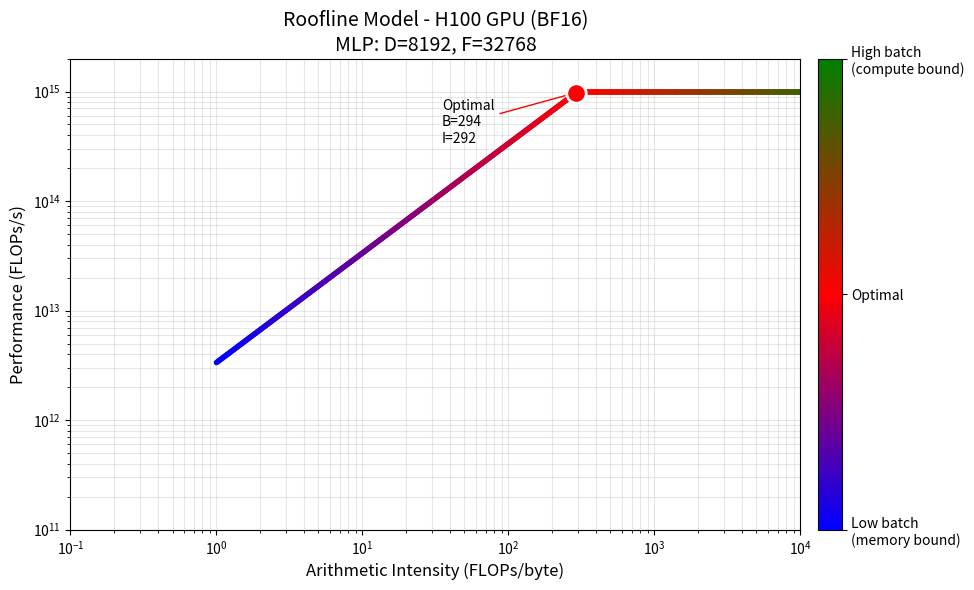

Generate this figure with matplotlib: (Note: this script raises an exception after producing the figure.)
import matplotlib.pyplot as plt
from matplotlib.colors import LinearSegmentedColormap
import numpy as np

# Hardware parameters (H100)
h100_bandwidth = 3.35e12   # HBM bandwidth bytes/s
h100_peak_flops = 9.89e14  # bfloat16 FLOPs/s

# Critical intensity (where roofline transitions from memory to compute bound)
critical_intensity = h100_peak_flops / h100_bandwidth

# MLP parameters
N, H = 32, 256
D = N * H  # 8192
F = 4 * D  # 32768
bytes_per_param = 2  # bf16
# batch_tokens for MLP is B * S

def compute_mlp_intensity(batch_tokens, D, F, bytes_per_param=2):
    """Compute arithmetic intensity for MLP: X[B,D] @ W1[D,F] @ W2[F,D]"""
    communication = bytes_per_param * (batch_tokens*D + D*F + F*D + batch_tokens*D)
    compute = 2 * batch_tokens * D * F + 2 * batch_tokens * F * D
    return compute / communication

def roofline_perf(intensity, bandwidth, peak_flops):
    """Achievable performance given arithmetic intensity"""
    return np.minimum(intensity * bandwidth, peak_flops)

# Create smooth batch size range for gradient
batch_sizes = np.logspace(0, 7, 500)  # 1 to 10M tokens
intensities_mlp = np.array([compute_mlp_intensity(bs, D, F, bytes_per_param) for bs in batch_sizes])
performances = roofline_perf(intensities_mlp, h100_bandwidth, h100_peak_flops)

# Find optimal batch size (closest to critical intensity)
optimal_idx = np.argmin(np.abs(intensities_mlp - critical_intensity))
optimal_batch = batch_sizes[optimal_idx]
optimal_intensity = intensities_mlp[optimal_idx]
optimal_perf = performances[optimal_idx]

# Create figure
fig, ax = plt.subplots(figsize=(10, 6))

# Custom colormap: blue -> red -> green
colors_list = ['blue', 'red', 'green']
cmap = LinearSegmentedColormap.from_list('batch_size', colors_list)

# Create color gradient based on position relative to critical intensity
def get_color_value(intensity):
    """Map intensity to color value: 0=blue, 0.5=red, 1=green"""
    log_int = np.log10(intensity)
    log_crit = np.log10(critical_intensity)
    log_min = np.log10(intensities_mlp.min())
    log_max = np.log10(intensities_mlp.max())

    if log_int <= log_crit:
        return 0.5 * (log_int - log_min) / (log_crit - log_min)
    else:
        return 0.5 + 0.5 * (log_int - log_crit) / (log_max - log_crit)

# Plot gradient line using short segments
for i in range(len(intensities_mlp) - 1):
    color_val = get_color_value(intensities_mlp[i])
    ax.plot(intensities_mlp[i:i+2], performances[i:i+2],
            color=cmap(color_val), linewidth=4, solid_capstyle='round')

ax.set_xscale('log')
ax.set_yscale('log')

# Mark optimal point
ax.plot(optimal_intensity, optimal_perf, 'o', color='red', markersize=14,
        markeredgecolor='white', markeredgewidth=2, zorder=5)

# Add colorbar
sm = plt.cm.ScalarMappable(cmap=cmap, norm=plt.Normalize(0, 1))
sm.set_array([])
cbar = plt.colorbar(sm, ax=ax, pad=0.02)
cbar.set_ticks([0, 0.5, 1])
cbar.set_ticklabels(['Low batch\n(memory bound)', 'Optimal', 'High batch\n(compute bound)'])

# Annotate optimal point
ax.annotate(f'Optimal\nB={optimal_batch:.0f}\nI={optimal_intensity:.0f}',
            xy=(optimal_intensity, optimal_perf),
            xytext=(optimal_intensity*0.12, optimal_perf*0.35),
            fontsize=10, arrowprops=dict(arrowstyle='->', color='red'))

# Labels and formatting
ax.set_xlabel('Arithmetic Intensity (FLOPs/byte)', fontsize=12)
ax.set_ylabel('Performance (FLOPs/s)', fontsize=12)
ax.set_title(f'Roofline Model - H100 GPU (BF16)\nMLP: D={D}, F={F}', fontsize=14)
ax.set_xlim(0.1, 10000)
ax.set_ylim(1e11, 2e15)
ax.grid(True, which='both', alpha=0.3)

plt.tight_layout()
plt.savefig('image/roofline/roofline_plot_mlp.png', dpi=150, bbox_inches='tight')
plt.show()

print(f"Roofline Analysis (H100 BF16):")
print(f"  Peak FLOPs/s: {h100_peak_flops/1e12:.0f} TFLOPs/s")
print(f"  HBM Bandwidth: {h100_bandwidth/1e12:.2f} TB/s")
print(f"  Critical Intensity: {critical_intensity:.1f} FLOPs/byte")
print(f"\nOptimal Batch Size: {optimal_batch:,} tokens")
print(f"  Intensity: {optimal_intensity:.1f} FLOPs/byte")
print(f"  Performance: {optimal_perf/1e12:.1f} TFLOPs/s")
